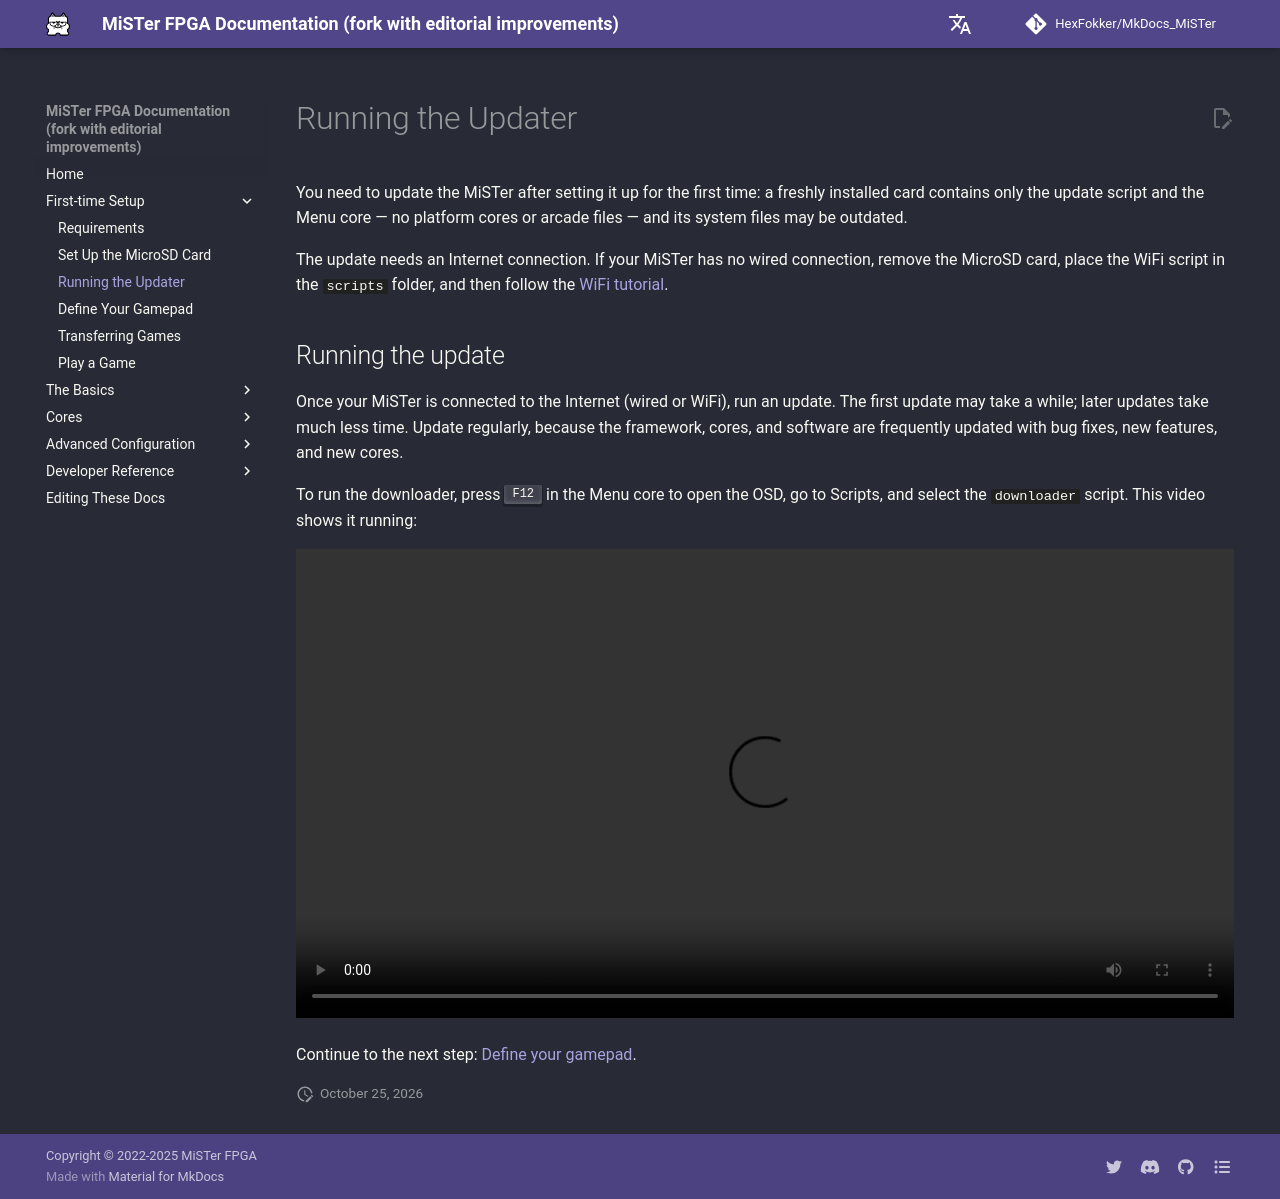

repository: HexFokker/MkDocs_MiSTer · page: setup/updater/index.html · generator: mkdocs

---
hide:
  - toc
---

You need to update the MiSTer after setting it up for the first time: a freshly installed card contains only the update script and the Menu core — no platform cores or arcade files — and its system files may be outdated.

The update needs an Internet connection. If your MiSTer has no wired connection, remove the MicroSD card, place the WiFi script in the `scripts` folder, and then follow the [WiFi tutorial](../basics/wifi.md#set-up-wifi-with-a-script).

## Running the update
Once your MiSTer is connected to the Internet (wired or WiFi), run an update. The first update may take a while; later updates take much less time. Update regularly, because the framework, cores, and software are frequently updated with bug fixes, new features, and new cores.

To run the downloader, press ++f12++ in the Menu core to open the OSD, go to Scripts, and select the `downloader` script. This video shows it running:

![type:video](videos/downloader.mp4)

Continue to the next step: [Define your gamepad](controller.md).
